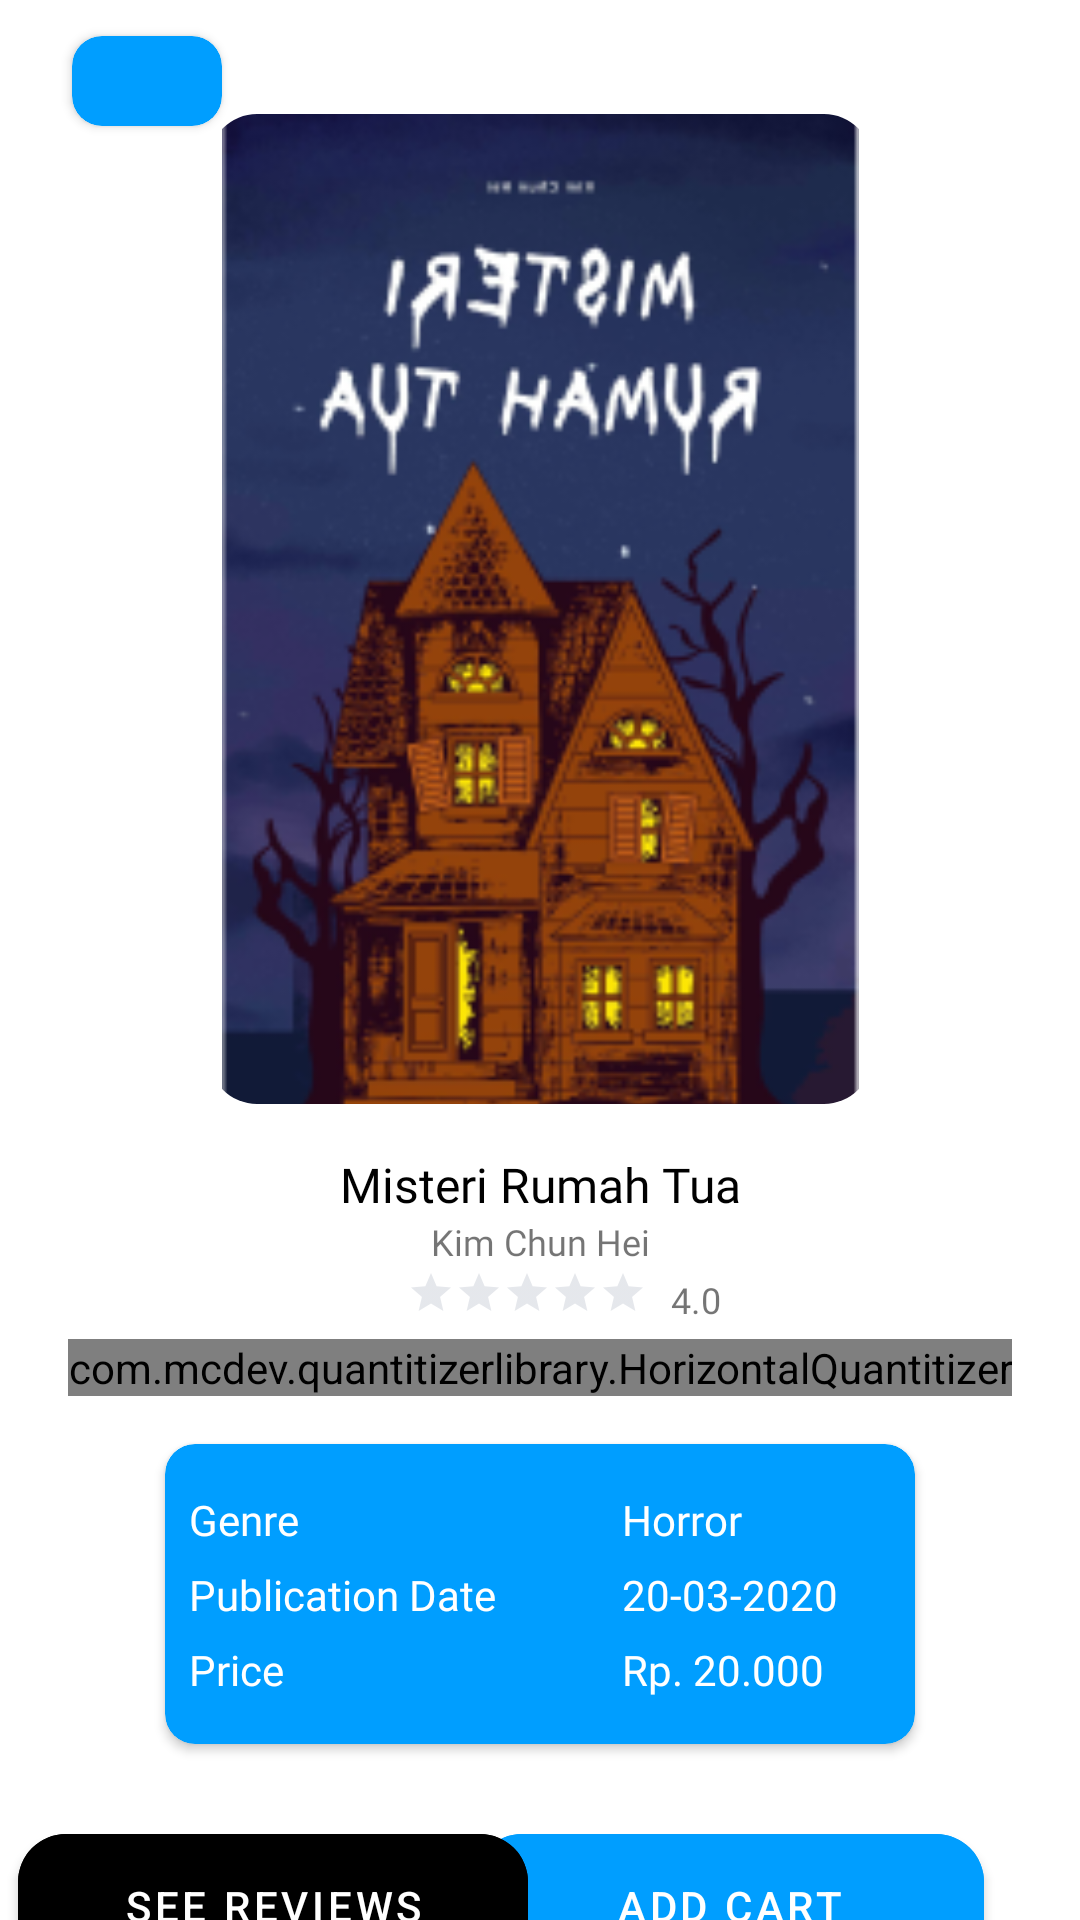

Reconstruct the res/layout file that produces this screen, plus the resources it refers to.
<!-- AndroidManifest.xml: application theme Theme.DepokBookStoreFix -->
<!-- res/layout/activity_detail_book.xml -->
<?xml version="1.0" encoding="utf-8"?>
<androidx.constraintlayout.widget.ConstraintLayout xmlns:android="http://schemas.android.com/apk/res/android"
    xmlns:app="http://schemas.android.com/apk/res-auto"
    xmlns:tools="http://schemas.android.com/tools"
    android:layout_width="match_parent"
    android:layout_height="match_parent"
    tools:context=".activity.DetailBookActivity">

    <androidx.cardview.widget.CardView
        android:layout_width="50dp"
        android:layout_height="30dp"
        android:layout_marginStart="24dp"
        android:layout_marginTop="12dp"
        app:cardBackgroundColor="@color/primary"
        app:cardCornerRadius="10dp"
        app:layout_constraintStart_toStartOf="parent"
        app:layout_constraintTop_toTopOf="parent">

        <ImageView
            android:layout_width="wrap_content"
            android:layout_height="wrap_content"
            android:layout_gravity="center"
            android:src="@drawable/baseline_arrow_back_24" />

    </androidx.cardview.widget.CardView>


    <androidx.cardview.widget.CardView
        android:id="@+id/cv"
        android:layout_width="221dp"
        android:layout_height="330dp"
        android:layout_marginTop="38dp"
        app:cardCornerRadius="16dp"
        app:cardElevation="0dp"
        app:layout_constraintEnd_toEndOf="parent"
        app:layout_constraintStart_toStartOf="parent"
        app:layout_constraintTop_toTopOf="parent">

        <ImageView
            android:id="@+id/iv_gambar"
            android:layout_width="221dp"
            android:layout_height="338dp"
            app:layout_constraintEnd_toEndOf="parent"
            app:layout_constraintStart_toStartOf="parent"
            app:layout_constraintTop_toTopOf="parent"
            app:shapeAppearanceOverlay="@style/RoundedImageView"
            app:srcCompat="@drawable/sampel1" />

    </androidx.cardview.widget.CardView>

    <TextView
        android:id="@+id/tv_title"
        android:layout_width="wrap_content"
        android:layout_height="wrap_content"
        android:layout_marginTop="16dp"
        android:fontFamily="@font/poppins_semibold"
        android:gravity="center"
        android:text="Misteri Rumah Tua"
        android:textColor="@color/black"
        android:textSize="16sp"
        app:layout_constraintEnd_toEndOf="parent"
        app:layout_constraintStart_toStartOf="parent"
        app:layout_constraintTop_toBottomOf="@+id/cv" />

    <TextView
        android:id="@+id/tv_author"
        android:layout_width="wrap_content"
        android:layout_height="wrap_content"
        android:fontFamily="@font/poppins_semibold"
        android:gravity="center"
        android:text="Kim Chun Hei"
        android:textSize="12sp"
        app:layout_constraintEnd_toEndOf="parent"
        app:layout_constraintStart_toStartOf="parent"
        app:layout_constraintTop_toBottomOf="@+id/tv_title" />

    <LinearLayout
        android:id="@+id/linearLayout"
        android:layout_width="350dp"
        android:layout_height="wrap_content"
        android:gravity="center"
        android:orientation="horizontal"
        app:layout_constraintEnd_toEndOf="parent"
        app:layout_constraintStart_toStartOf="parent"
        app:layout_constraintTop_toBottomOf="@+id/tv_author">

        <RatingBar
            android:id="@+id/rb_book"
            style="@style/Widget.AppCompat.RatingBar.Small"
            android:layout_width="wrap_content"
            android:layout_height="wrap_content"
            android:layout_marginStart="16dp"
            android:isIndicator="true"
            android:theme="@style/RatingBar" />

        <TextView
            android:id="@+id/tv_rate"
            android:layout_width="wrap_content"
            android:layout_height="wrap_content"
            android:layout_marginLeft="8dp"
            android:layout_marginTop="2dp"
            android:fontFamily="@font/poppins_bold"
            android:gravity="center"
            android:text="4.0"
            android:textSize="12sp"
            tools:layout_editor_absoluteX="176dp"
            tools:layout_editor_absoluteY="658dp" />


    </LinearLayout>

    <ImageView
        android:id="@+id/imageView4"
        android:layout_width="wrap_content"
        android:layout_height="wrap_content"
        android:layout_marginTop="16dp"
        android:layout_marginEnd="24dp"
        app:layout_constraintEnd_toEndOf="parent"
        app:layout_constraintTop_toTopOf="parent"
        app:srcCompat="@drawable/baseline_favorite_border_24" />

    <androidx.cardview.widget.CardView
        android:id="@+id/cardView"
        android:layout_width="250dp"
        android:layout_height="100dp"
        android:layout_marginTop="16dp"
        android:elevation="5dp"
        app:cardBackgroundColor="@color/primary"
        app:cardCornerRadius="10dp"
        app:layout_constraintEnd_toEndOf="parent"
        app:layout_constraintStart_toStartOf="parent"
        app:layout_constraintTop_toBottomOf="@+id/hq1">

        <androidx.constraintlayout.widget.ConstraintLayout
            android:layout_width="match_parent"
            android:layout_height="match_parent">


            <LinearLayout
                android:id="@+id/linearLayout2"
                android:layout_width="wrap_content"
                android:layout_height="wrap_content"
                android:layout_marginStart="8dp"
                android:orientation="vertical"
                app:layout_constraintBottom_toBottomOf="parent"
                app:layout_constraintStart_toStartOf="parent"
                app:layout_constraintTop_toTopOf="parent">

                <TextView
                    android:layout_width="wrap_content"
                    android:layout_height="wrap_content"
                    android:fontFamily="@font/poppins_medium"
                    android:text="Genre"
                    android:textColor="@color/white" />

                <TextView
                    android:layout_width="wrap_content"
                    android:layout_height="wrap_content"
                    android:layout_marginTop="6dp"
                    android:fontFamily="@font/poppins_medium"
                    android:text="Publication Date"
                    android:textColor="@color/white" />

                <TextView
                    android:layout_width="wrap_content"
                    android:layout_height="wrap_content"
                    android:layout_marginTop="6dp"
                    android:fontFamily="@font/poppins_medium"
                    android:text="Price"
                    android:textColor="@color/white" />


            </LinearLayout>

            <LinearLayout
                android:layout_width="wrap_content"
                android:layout_height="wrap_content"
                android:layout_marginStart="24dp"
                android:layout_marginEnd="8dp"
                android:orientation="vertical"
                app:layout_constraintBottom_toBottomOf="parent"
                app:layout_constraintEnd_toEndOf="parent"
                app:layout_constraintStart_toEndOf="@+id/linearLayout2"
                app:layout_constraintTop_toTopOf="parent">

                <TextView
                    android:id="@+id/tv_genre"
                    android:layout_width="wrap_content"
                    android:layout_height="wrap_content"
                    android:fontFamily="@font/poppins_medium"
                    android:text="Horror"
                    android:textColor="@color/white" />

                <TextView
                    android:id="@+id/tv_date"
                    android:layout_width="wrap_content"
                    android:layout_height="wrap_content"
                    android:layout_marginTop="6dp"
                    android:fontFamily="@font/poppins_medium"
                    android:text="20-03-2020"
                    android:textColor="@color/white" />

                <TextView
                    android:id="@+id/tv_price"
                    android:layout_width="wrap_content"
                    android:layout_height="wrap_content"
                    android:layout_marginTop="6dp"
                    android:fontFamily="@font/poppins_medium"
                    android:text="Rp. 20.000"
                    android:textColor="@color/white" />


            </LinearLayout>

        </androidx.constraintlayout.widget.ConstraintLayout>


    </androidx.cardview.widget.CardView>

    <com.mcdev.quantitizerlibrary.HorizontalQuantitizer
        android:id="@+id/hq1"
        android:layout_width="wrap_content"
        android:layout_height="wrap_content"
        android:layout_marginTop="6dp"
        app:layout_constraintEnd_toEndOf="parent"
        app:layout_constraintStart_toStartOf="parent"
        app:layout_constraintTop_toBottomOf="@+id/linearLayout" />

    <com.google.android.material.button.MaterialButton
        android:id="@+id/btn_add_cart"
        android:layout_width="170dp"
        android:layout_height="60dp"
        android:layout_marginTop="24dp"
        android:layout_marginEnd="32dp"
        android:backgroundTint="@color/primary"
        android:text="Add Cart"
        android:textColor="@color/white"
        app:cornerRadius="16dp"
        app:layout_constraintEnd_toEndOf="parent"
        app:layout_constraintTop_toBottomOf="@+id/cardView" />

    <com.google.android.material.button.MaterialButton
        android:id="@+id/btn_reviews"
        android:layout_width="170dp"
        android:layout_height="60dp"
        android:layout_marginStart="32dp"
        android:layout_marginTop="24dp"
        android:layout_marginEnd="8dp"
        android:backgroundTint="@color/black"
        android:text="See Reviews"
        android:textColor="@color/white"
        app:cornerRadius="16dp"
        app:layout_constraintEnd_toStartOf="@+id/btn_add_cart"
        app:layout_constraintStart_toStartOf="parent"
        app:layout_constraintTop_toBottomOf="@+id/cardView" />

    <TextView
        android:id="@+id/tv_totalkuantitas"
        android:layout_width="wrap_content"
        android:layout_height="wrap_content"
        android:layout_marginTop="24dp"
        android:text="TextView"
        android:visibility="gone"
        app:layout_constraintEnd_toStartOf="@+id/hq1"
        app:layout_constraintStart_toStartOf="parent"
        app:layout_constraintTop_toBottomOf="@+id/linearLayout" />

    <TextView
        android:id="@+id/tv_totalbayar"
        android:layout_width="wrap_content"
        android:layout_height="wrap_content"
        android:layout_marginEnd="13dp"
        android:text="TextView"
        android:visibility="gone"
        app:layout_constraintEnd_toStartOf="@+id/cardView"
        app:layout_constraintTop_toBottomOf="@+id/tv_totalkuantitas" />

</androidx.constraintlayout.widget.ConstraintLayout>
<!-- resources referenced by this layout -->
<resources>
  <color name="black">#FF000000</color>
  <color name="primary">#009EFF</color>
  <color name="white">#FFFFFFFF</color>
  <!-- drawable sampel1: png bitmap (drawable, 67652 bytes) -->
  <style name="RatingBar">
          <item name="colorControlNormal">#9BA4B5</item>
          <item name="colorControlActivated">#FFC700</item>
      </style>
  <style name="RoundedImageView">
          <item name="cornerSize">16dp</item> 
      </style>
  <style name="Theme.DepokBookStoreFix" parent="Theme.MaterialComponents.DayNight.NoActionBar">
          
          <item name="colorPrimary">@color/primary</item>
          <item name="colorPrimaryVariant">@color/secondary</item>
          <item name="colorOnPrimary">@color/accent</item>
          
          <item name="colorSecondary">@color/teal_200</item>
          <item name="colorSecondaryVariant">@color/teal_700</item>
          <item name="colorOnSecondary">@color/black</item>
          <item name="android:statusBarColor">?attr/colorPrimaryVariant</item>
  
      </style>
  <color name="secondary">#0014FF</color>
  <color name="accent">#00E7FF</color>
  <color name="teal_200">#FF03DAC5</color>
  <color name="teal_700">#FF018786</color>
</resources>
